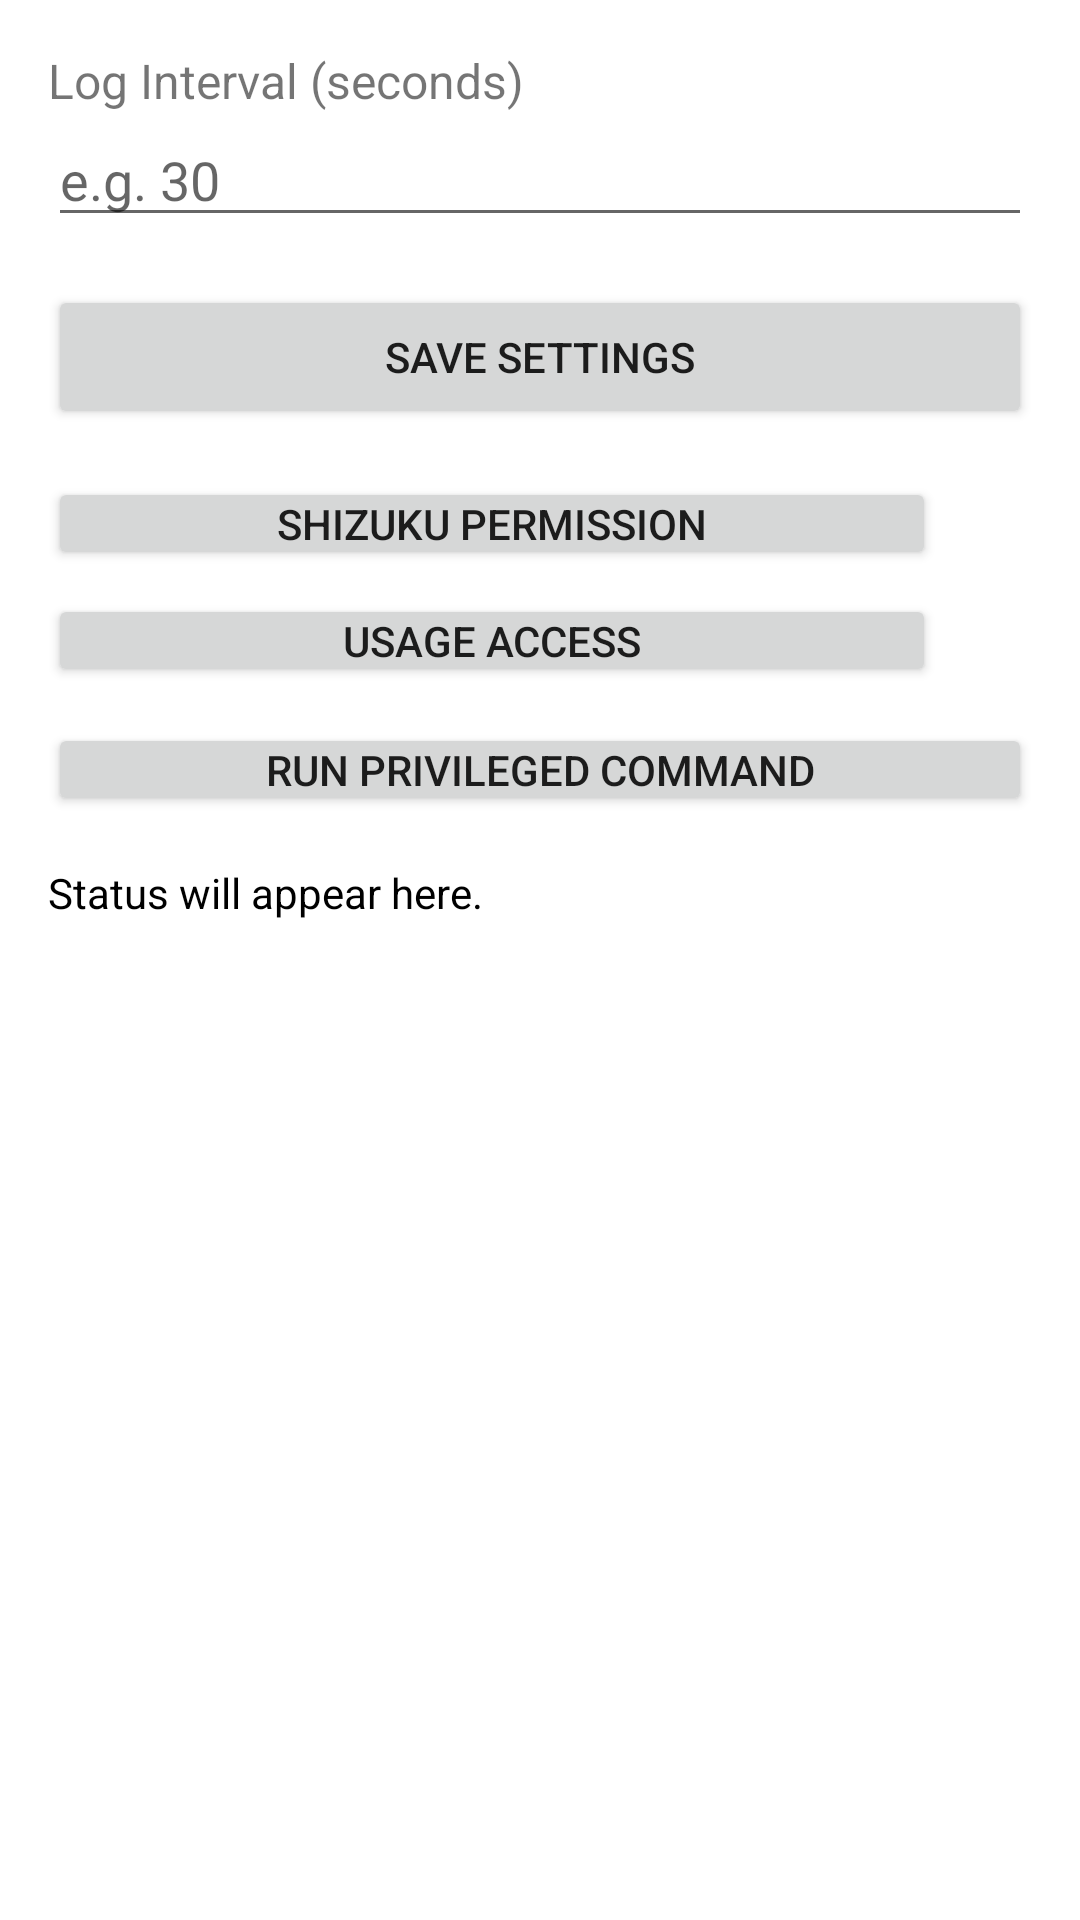

Layout XML and referenced resources for this Android screen:
<!-- AndroidManifest.xml: application theme Theme.SecureSense -->
<!-- res/layout/fragment_settings.xml -->
<?xml version="1.0" encoding="utf-8"?>
<ScrollView xmlns:android="http://schemas.android.com/apk/res/android"
    android:layout_width="match_parent"
    android:layout_height="match_parent">

    <LinearLayout
        android:orientation="vertical"
        android:padding="16dp"
        android:layout_width="match_parent"
        android:layout_height="wrap_content">

        <TextView
            android:layout_width="match_parent"
            android:layout_height="wrap_content"
            android:text="Log Interval (seconds)"
            android:textSize="16sp"/>

        <EditText
            android:id="@+id/scanIntervalInput"
            android:inputType="number"
            android:layout_width="match_parent"
            android:layout_height="wrap_content"
            android:hint="e.g. 30"/>

        <Button
            android:id="@+id/saveSettingsButton"
            android:layout_width="match_parent"
            android:layout_height="wrap_content"
            android:text="Save Settings"
            android:layout_marginTop="16dp"/>

        
        <LinearLayout
            android:layout_width="match_parent"
            android:layout_height="wrap_content"
            android:orientation="horizontal"
            android:gravity="center_vertical"
            android:layout_marginTop="16dp">

            <Button
                android:id="@+id/request_permission_button"
                android:layout_width="0dp"
                android:layout_weight="1"
                android:layout_height="wrap_content"
                android:text="Shizuku Permission"
                android:textSize="14sp"
                android:minHeight="0dp"
                android:padding="6dp" />

            <ImageView
                android:id="@+id/shizuku_status_icon"
                android:layout_width="24dp"
                android:layout_height="24dp"
                android:layout_marginStart="8dp"
                android:contentDescription="Shizuku status"
                android:layout_gravity="center_vertical" />
        </LinearLayout>

        
        <LinearLayout
            android:layout_width="match_parent"
            android:layout_height="wrap_content"
            android:orientation="horizontal"
            android:gravity="center_vertical"
            android:layout_marginTop="8dp">

            <Button
                android:id="@+id/grant_usage_access_button"
                android:layout_width="0dp"
                android:layout_weight="1"
                android:layout_height="wrap_content"
                android:text="Usage Access"
                android:textSize="14sp"
                android:minHeight="0dp"
                android:padding="6dp" />

            <ImageView
                android:id="@+id/usage_status_icon"
                android:layout_width="24dp"
                android:layout_height="24dp"
                android:layout_marginStart="8dp"
                android:contentDescription="Usage Access status"
                android:layout_gravity="center_vertical" />
        </LinearLayout>

        <Button
            android:id="@+id/run_command_button"
            android:layout_width="match_parent"
            android:layout_height="wrap_content"
            android:text="Run Privileged Command"
            android:textSize="14sp"
            android:layout_marginTop="12dp"
            android:minHeight="0dp"
            android:padding="6dp" />

        <TextView
            android:id="@+id/status_text"
            android:layout_width="match_parent"
            android:layout_height="wrap_content"
            android:text="Status will appear here."
            android:textColor="@android:color/black"
            android:paddingTop="16dp" />

    </LinearLayout>
</ScrollView>
<!-- resources referenced by this layout -->
<resources>
  <style name="Theme.SecureSense" parent="Theme.MaterialComponents.DayNight.NoActionBar" />
</resources>
